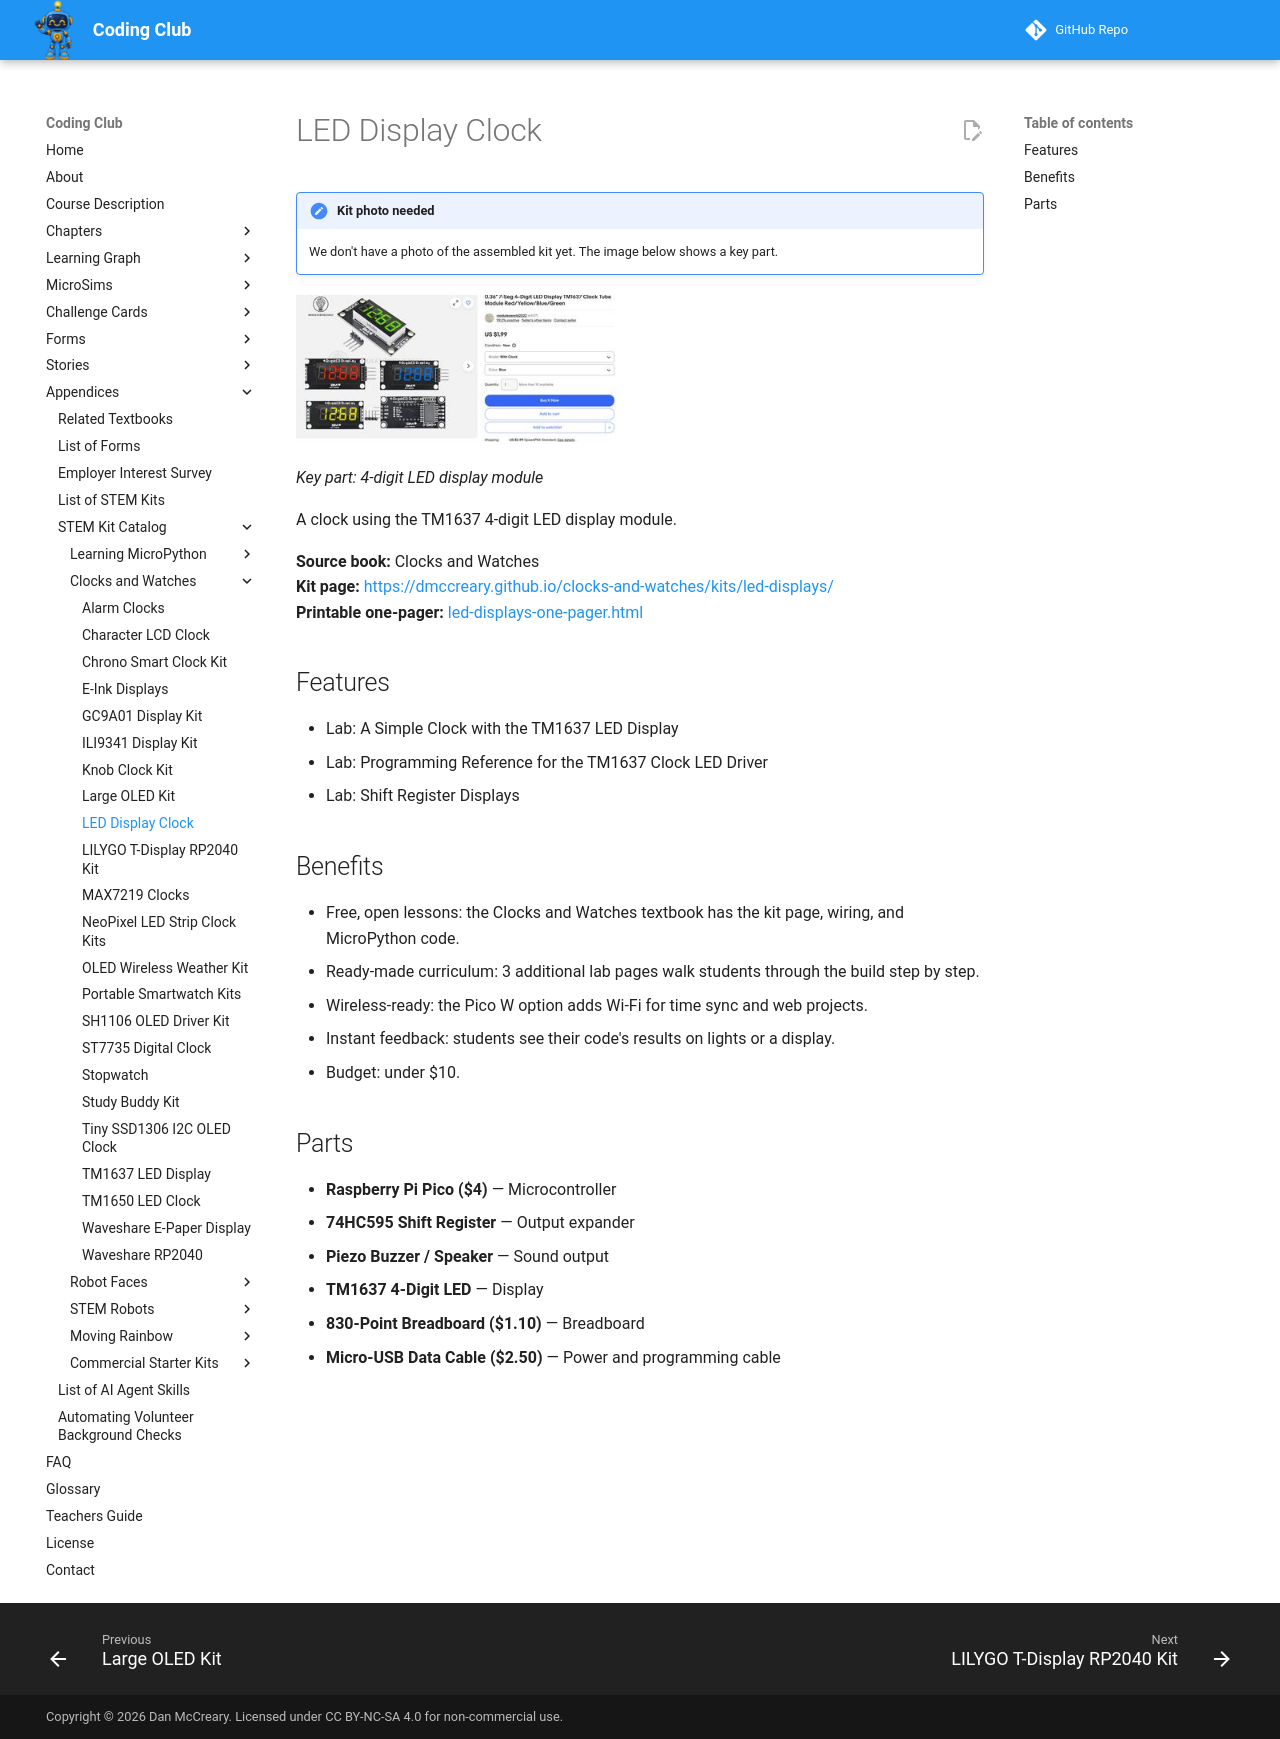

repository: dmccreary/coding-club · page: kits/led-displays/index.html · generator: mkdocs

---
title: "LED Display Clock"
description: "A clock using the TM1637 4-digit LED display module."
image: kits/led-displays/led-displays.jpg
---

# LED Display Clock

!!! note "Kit photo needed"
    We don't have a photo of the assembled kit yet. The image below shows a key part.

![Key part: 4-digit LED display module](led-displays.jpg){ width="320" }

*Key part: 4-digit LED display module*

A clock using the TM1637 4-digit LED display module.

**Source book:** Clocks and Watches  
**Kit page:** [https://dmccreary.github.io/clocks-and-watches/kits/led-displays/](https://dmccreary.github.io/clocks-and-watches/kits/led-displays/)  
**Printable one-pager:** [led-displays-one-pager.html](led-displays-one-pager.html)

## Features

- Lab: A Simple Clock with the TM1637 LED Display
- Lab: Programming Reference for the TM1637 Clock LED Driver
- Lab: Shift Register Displays

## Benefits

- Free, open lessons: the Clocks and Watches textbook has the kit page, wiring, and MicroPython code.
- Ready-made curriculum: 3 additional lab pages walk students through the build step by step.
- Wireless-ready: the Pico W option adds Wi-Fi for time sync and web projects.
- Instant feedback: students see their code's results on lights or a display.
- Budget: under $10.

## Parts

- **Raspberry Pi Pico ($4)** — Microcontroller
- **74HC595 Shift Register** — Output expander
- **Piezo Buzzer / Speaker** — Sound output
- **TM1637 4-Digit LED** — Display
- **830-Point Breadboard ($1.10)** — Breadboard
- **Micro-USB Data Cable ($2.50)** — Power and programming cable
